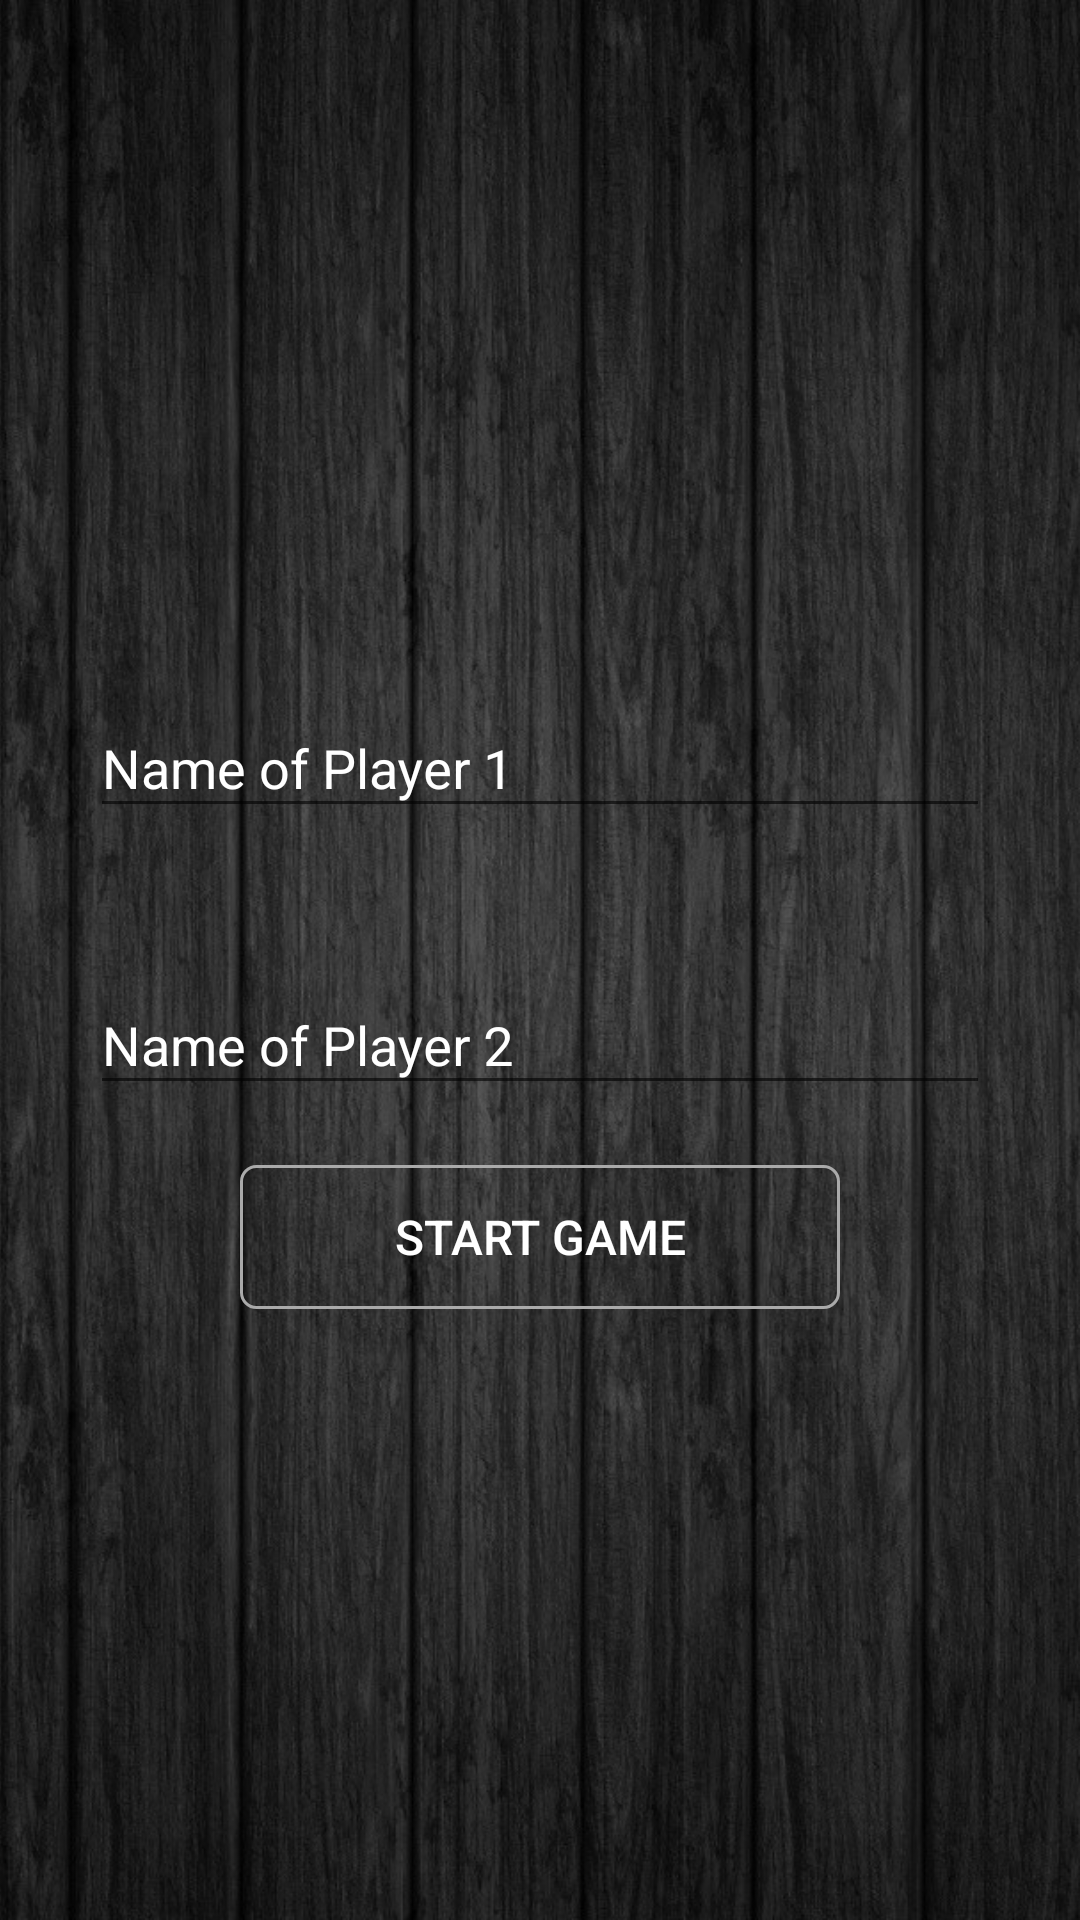

Layout XML and referenced resources for this Android screen:
<!-- AndroidManifest.xml: application theme AppTheme -->
<!-- res/layout/activity_player_name.xml -->
<?xml version="1.0" encoding="utf-8"?>
<FrameLayout xmlns:android="http://schemas.android.com/apk/res/android"
    xmlns:tools="http://schemas.android.com/tools"
    android:layout_width="match_parent"
    android:layout_height="fill_parent"
    tools:context="com.example.mytictactoe.MainActivity"
    android:fillViewport="true">

    <ImageView
        android:layout_width="match_parent"
        android:layout_height="match_parent"
        android:layout_gravity="top"
        android:src="@drawable/back"
        android:scaleType="centerCrop"/>
    <ScrollView
        android:layout_width="match_parent"
        android:layout_height="match_parent"
        android:padding="30dp">
    <LinearLayout
        android:layout_gravity="center"
        android:layout_width="match_parent"
        android:layout_height="wrap_content"
        android:orientation="vertical">
        <TextView
            android:layout_width="match_parent"
            android:layout_height="0dp"
            android:layout_weight="2"
            android:background="@android:color/transparent"/>


        <com.google.android.material.textfield.TextInputLayout
            android:layout_width="match_parent"
            android:layout_height="wrap_content"
            android:focusable="true"
            android:focusableInTouchMode="true"
            android:layout_marginTop="20dp"
            android:theme="@style/CustomEditText"
            android:textColorHint="@android:color/white"
            >

            <EditText
                android:id="@+id/player1"
                android:layout_width="match_parent"
                android:layout_height="wrap_content"
                android:hint="@string/player1name_text_hint"
                android:textColor="#fff"
                android:layout_marginBottom="20dp"/>
        </com.google.android.material.textfield.TextInputLayout>

        <com.google.android.material.textfield.TextInputLayout
            android:layout_width="match_parent"
            android:layout_height="wrap_content"
            android:focusable="true"
            android:focusableInTouchMode="true"
            android:layout_marginTop="20dp"
            android:theme="@style/CustomEditText"
            android:textColorHint="@android:color/white"
            >
        <EditText
            android:id="@+id/player2"
            android:layout_width="match_parent"
            android:layout_height="wrap_content"
            android:hint="@string/player2name_text_hint"
            android:textColor="#fff"
            android:layout_marginBottom="20dp"
            />
        </com.google.android.material.textfield.TextInputLayout>

        <Button
            android:layout_width="200dp"
            android:layout_height="wrap_content"
            android:layout_gravity="center"
            android:text="@string/playernames_submit_button"
            android:background="@drawable/button_background"
            android:textColor="#ffffff"
            android:textSize="16sp"
            android:onClick="submitName"/>
        <TextView
            android:layout_width="match_parent"
            android:layout_height="0dp"
            android:layout_weight="2"
            android:background="@android:color/transparent"
            />


    </LinearLayout>

    </ScrollView>
</FrameLayout>
<!-- resources referenced by this layout -->
<resources>
  <!-- drawable back: jpg bitmap (drawable-v24, 469729 bytes) -->
  <!-- drawable button_background (drawable) -->
  <?xml version="1.0" encoding="utf-8"?>
  
  <shape xmlns:android="http://schemas.android.com/apk/res/android"
      android:shape="rectangle">
  
      <stroke
          android:color="@android:color/darker_gray"
          android:width="1dp"
          />
      <solid
          android:color="@android:color/transparent"
          />
      <corners
          android:radius="5dp"
          />
  </shape>
  <string name="player1name_text_hint">Name of Player 1</string>
  <string name="player2name_text_hint">Name of Player 2</string>
  <string name="playernames_submit_button">Start Game</string>
  <style name="CustomEditText">
          <item name="colorAccent">@android:color/white</item>
      </style>
  <style name="AppTheme" parent="Theme.AppCompat.Light.NoActionBar">
          
          <item name="colorPrimary">@color/colorPrimary</item>
          <item name="colorPrimaryDark">#330000</item>
          <item name="colorAccent">@color/colorAccent</item>
      </style>
  <color name="colorPrimary">#3F51B5</color>
  <color name="colorAccent">#5F0000</color>
</resources>
